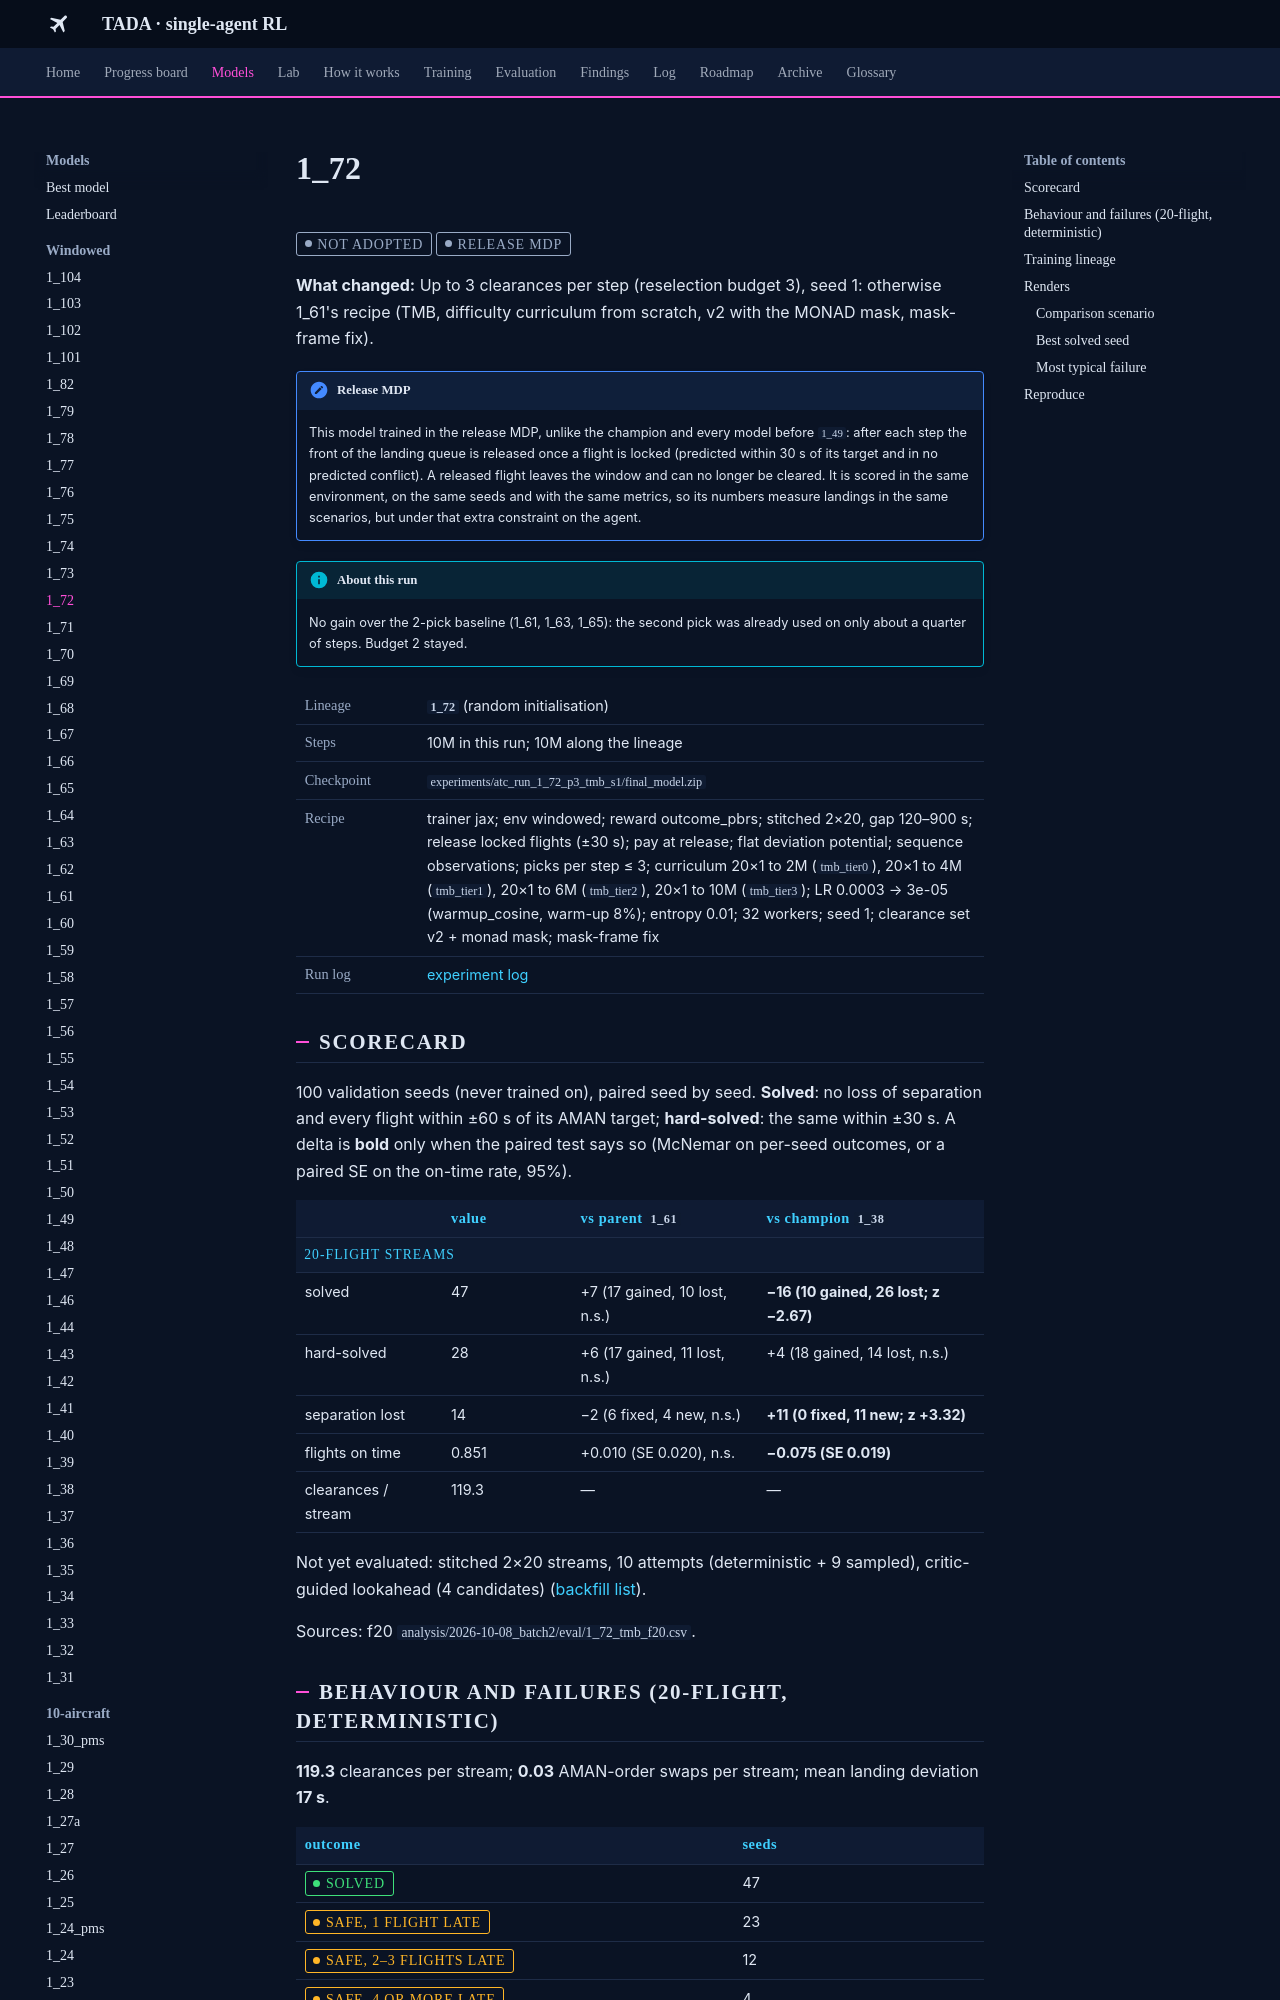

repository: leander-grech/tada-single-agent-docs · page: models/1_72/index.html · generator: mkdocs

<!-- Generated by tools/build_model_docs.py from models.yaml. Do not edit by hand. -->
# 1_72

<span class="tada-chip tada-chip--muted">not adopted</span> <span class="tada-chip tada-chip--muted" title="Locked flights are released from the window; trained and scored in that environment">release MDP</span>

**What changed:** Up to 3 clearances per step (reselection budget 3), seed 1: otherwise 1_61's recipe (TMB, difficulty curriculum from scratch, v2 with the MONAD mask, mask-frame fix).

!!! note "Release MDP"
    This model trained in the release MDP, unlike the champion and every model before `1_49`: after each step the front of the landing queue is released once a flight is locked (predicted within 30 s of its target and in no predicted conflict). A released flight leaves the window and can no longer be cleared. It is scored in the same environment, on the same seeds and with the same metrics, so its numbers measure landings in the same scenarios, but under that extra constraint on the agent.

!!! info "About this run"
    No gain over the 2-pick baseline (1_61, 1_63, 1_65): the second pick was already used on only about a quarter of steps. Budget 2 stayed.

<table class="tada-table tada-facts"><tbody><tr><th>Lineage</th><td><strong><code>1_72</code></strong> (random initialisation)</td></tr><tr><th>Steps</th><td>10M in this run; 10M along the lineage</td></tr><tr><th>Checkpoint</th><td><code>experiments/atc_run_1_72_p3_tmb_s1/final_model.zip</code></td></tr><tr><th>Recipe</th><td>trainer jax; env windowed; reward outcome_pbrs; stitched 2×20, gap 120–900 s; release locked flights (±30 s); pay at release; flat deviation potential; sequence observations; picks per step ≤ 3; curriculum 20×1 to 2M (<code>tmb_tier0</code>), 20×1 to 4M (<code>tmb_tier1</code>), 20×1 to 6M (<code>tmb_tier2</code>), 20×1 to 10M (<code>tmb_tier3</code>); LR 0.0003 → 3e-05 (warmup_cosine, warm-up 8%); entropy 0.01; 32 workers; seed 1; clearance set v2 + monad mask; mask-frame fix</td></tr><tr><th>Run log</th><td><a href="../../log/#run-1-72">experiment log</a></td></tr></tbody></table>

## Scorecard

100 validation seeds (never trained on), paired seed by seed. **Solved**: no loss of separation and every flight within ±60 s of its AMAN target; **hard-solved**: the same within ±30 s. A delta is **bold** only when the paired test says so (McNemar on per-seed outcomes, or a paired SE on the on-time rate, 95%).

<table class="tada-table"><thead><tr><th></th><th>value</th><th>vs parent <code>1_61</code></th><th>vs champion <code>1_38</code></th></tr></thead><tbody><tr class="tada-group"><th colspan="4">20-flight streams</th></tr><tr><td>solved</td><td>47</td><td>+7 (17 gained, 10 lost, n.s.)</td><td><strong>−16 (10 gained, 26 lost; z −2.67)</strong></td></tr><tr><td>hard-solved</td><td>28</td><td>+6 (17 gained, 11 lost, n.s.)</td><td>+4 (18 gained, 14 lost, n.s.)</td></tr><tr><td>separation lost</td><td>14</td><td>−2 (6 fixed, 4 new, n.s.)</td><td><strong>+11 (0 fixed, 11 new; z +3.32)</strong></td></tr><tr><td>flights on time</td><td>0.851</td><td>+0.010 (SE 0.020), n.s.</td><td><strong>−0.075 (SE 0.019)</strong></td></tr><tr><td>clearances / stream</td><td>119.3</td><td>—</td><td>—</td></tr></tbody></table>

Not yet evaluated: stitched 2×20 streams, 10 attempts (deterministic + 9 sampled), critic-guided lookahead (4 candidates) ([backfill list](../backfill.md)).

Sources: f20 `analysis/2026-10-08_batch2/eval/1_72_tmb_f20.csv`.

## Behaviour and failures (20-flight, deterministic)

**119.3** clearances per stream; **0.03** AMAN-order swaps per stream; mean landing deviation **17 s**.

<table class="tada-table"><thead><tr><th>outcome</th><th>seeds</th></tr></thead><tbody><tr><td><span class="tada-chip tada-chip--ok">solved</span></td><td>47</td></tr><tr><td><span class="tada-chip tada-chip--warn">safe, 1 flight late</span></td><td>23</td></tr><tr><td><span class="tada-chip tada-chip--warn">safe, 2–3 flights late</span></td><td>12</td></tr><tr><td><span class="tada-chip tada-chip--warn">safe, 4 or more late</span></td><td>4</td></tr><tr><td><span class="tada-chip tada-chip--bad">loss of separation</span></td><td>14</td></tr></tbody></table>
